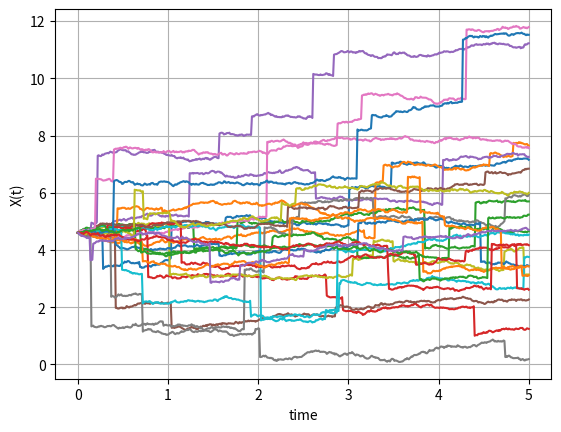
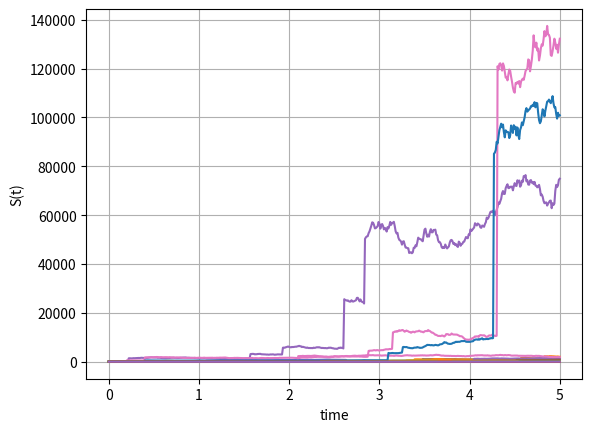

These charts were generated, in order, by the following Python code:
import numpy as np
import matplotlib.pyplot as plt

def MertonPocess_paths_gen(S_0,numPaths,numSteps,lamb,T,mu_j,sig_j,r,sig):
    # Matrices
    X=np.zeros([numPaths,numSteps+1])
    S= np.zeros([numPaths,numSteps])
    # Starting values
    X[:,0]=np.log(S_0)
    S[:0]=S_0
    # Time
    time = np.zeros([numSteps+1])
    dt = T/float(numSteps)
    # Expectation of e^J
    EeJ= np.exp(mu_j + 0.5*sig_j*sig_j)
    # Increments for Poisson and Diffusion Process + J = jump  size with Norm Distr
    Z_poiss = np.random.poisson(lamb*dt, [numPaths,numSteps])
    Z = np.random.normal(0.0, 1.0,[numPaths,numSteps])
    J = np.random.normal(mu_j,sig_j,[numPaths,numSteps])

    for i in range(0,numSteps):
        if numPaths > 1:
            # Z Stabdardisation
            Z[:,i] = (Z[:,i] - np.mean(Z[:,i]))/np.std(Z[:,i])
        # Dynamic for X
        X[:,i+1] = X[:,i] + (r + lamb*dt*EeJ - 0.5*sig*sig)*dt + sig*np.power(dt,0.5)*Z[:,i] + J[:,i]*Z_poiss[:,i]
        time[i+1] = time[i] + dt

    S = np.exp(X)
    paths = {"time": time, "X":X, "S":S}
    return paths

def MainCalc():    
    # Parameters:
    # mu_j and sig_j should celibrated using opt prices in the market
    mu_j = 0.00
    sig_j = 1.20
    r = 0.05
    sig = 0.2
    lamb = 1.00
    S_0 = 100.00
    T = 5
    numPaths = 25
    numSteps = 500
    Paths=MertonPocess_paths_gen(S_0,numPaths,numSteps,lamb,T,mu_j,sig_j,r,sig)
    #print("PATHs: ", Paths)
    timeGrid = Paths["time"]
    X = Paths["X"]
    S = Paths["S"]
           
    plt.figure("Paths: Merton Process for X")
    plt.plot(timeGrid, np.transpose(X))   
    plt.grid()
    plt.xlabel("time")
    plt.ylabel("X(t)")
    
    plt.figure("Paths: Merton Process for S(t)=exp[X(t)]")
    plt.plot(timeGrid, np.transpose(S))   
    plt.grid()
    plt.xlabel("time")
    plt.ylabel("S(t)")
    
    plt.show()

MainCalc()
    



 

